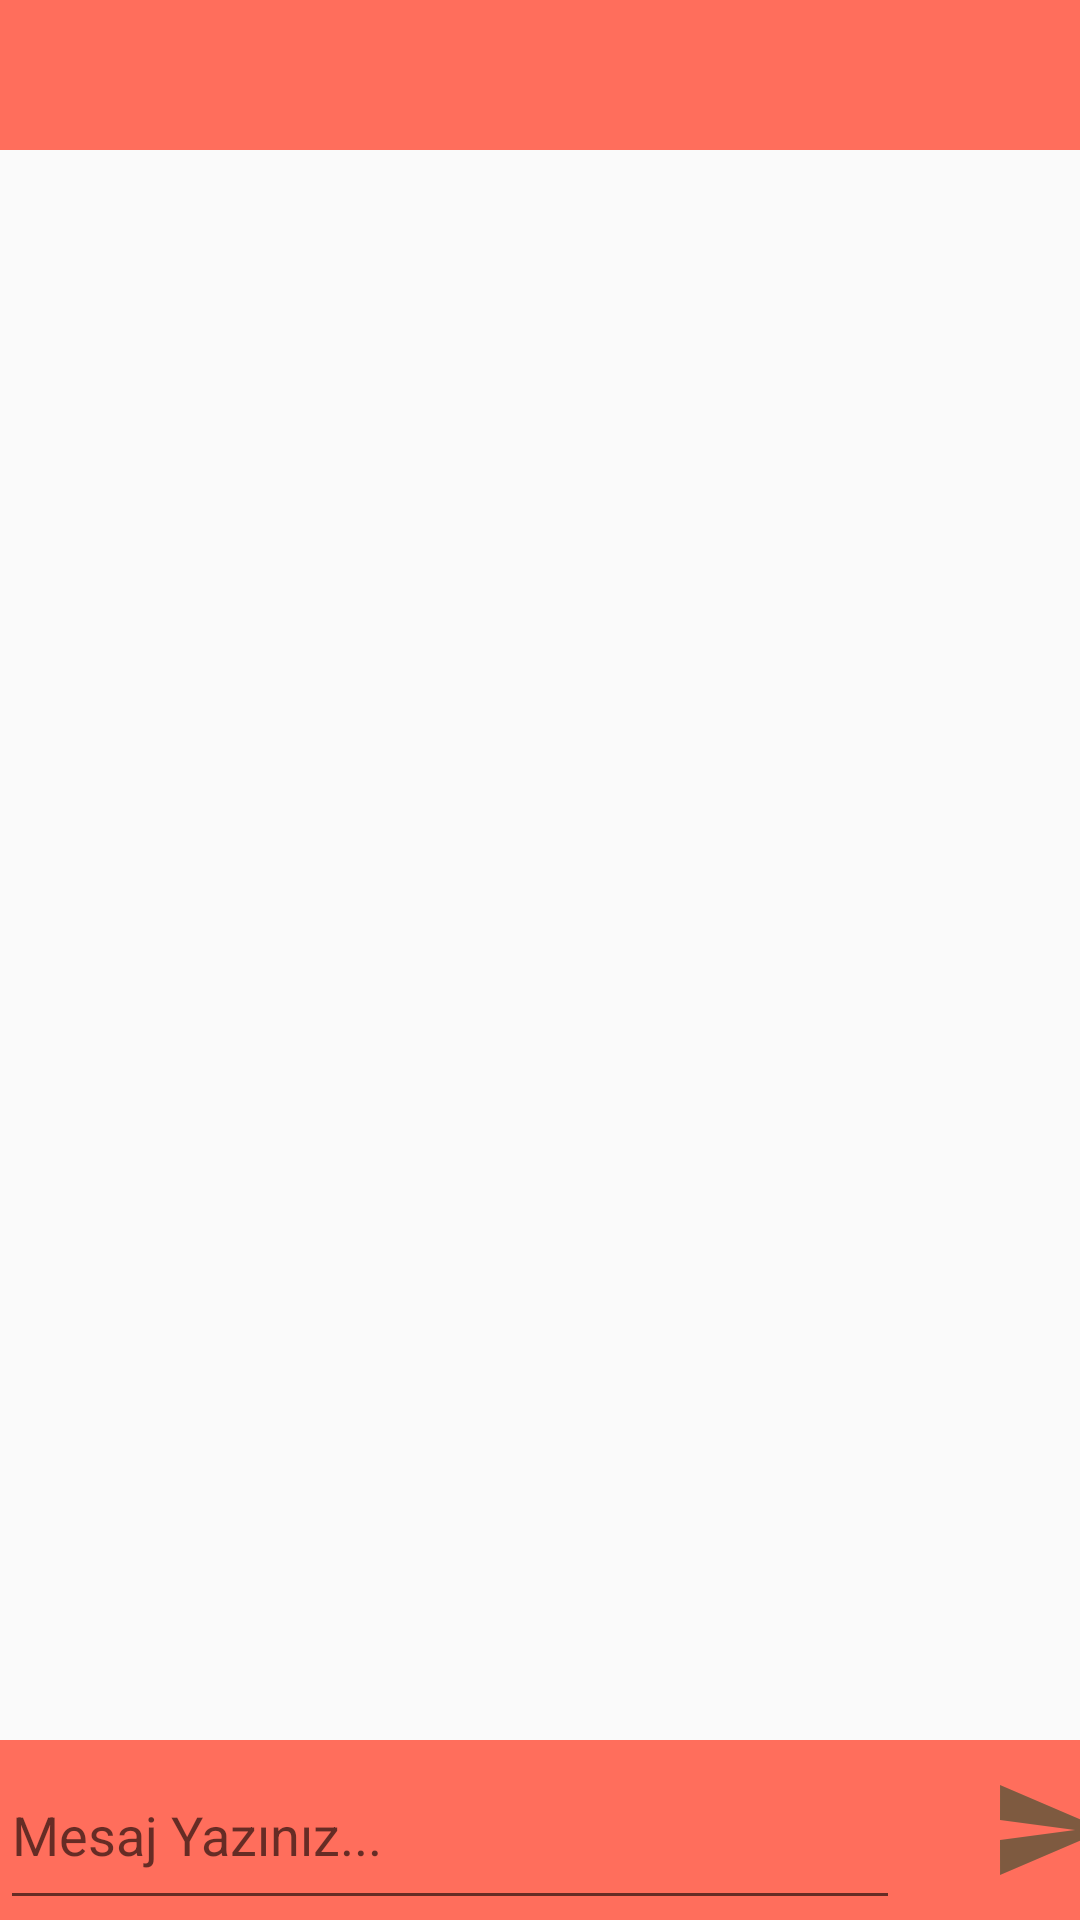

Write the Android layout XML for this screen, with the resource values it uses.
<!-- AndroidManifest.xml: application theme AppTheme -->
<!-- res/layout/activity_chat.xml -->
<?xml version="1.0" encoding="utf-8"?>
<RelativeLayout xmlns:android="http://schemas.android.com/apk/res/android"
    xmlns:app="http://schemas.android.com/apk/res-auto"
    xmlns:tools="http://schemas.android.com/tools"
    android:layout_width="match_parent"
    android:layout_height="match_parent"
    tools:context=".ChatActivity">

    <LinearLayout
        android:background="#FF6E5C"
        android:layout_width="match_parent"
        android:layout_height="50dp"
        android:id="@+id/ust">

        <ImageView
            android:layout_width="100dp"
            android:layout_height="50dp"
            android:src="@drawable/backicon"
            android:layout_gravity="center"
            android:id="@+id/imageBack"></ImageView>

        <TextView
            android:id="@+id/textUser"
            android:layout_width="match_parent"
            android:layout_height="50dp"
            android:layout_gravity="center"
            android:gravity="center"
            android:height="6dp"
            android:textSize="20sp"
            android:textColor="#000"></TextView>






    </LinearLayout>
    <androidx.recyclerview.widget.RecyclerView
        android:layout_width="match_parent"
        android:layout_height="wrap_content"
        android:layout_below="@id/ust"
        android:scrollbars="none"
        android:layout_above="@id/alt"
        android:id="@+id/recylerViewChat"></androidx.recyclerview.widget.RecyclerView>

    <LinearLayout
        android:background="#FF6E5C"
        android:layout_width="match_parent"
        android:layout_height="60dp"
        android:layout_alignParentBottom="true"
        android:id="@+id/alt">

        <EditText
            android:layout_width="300dp"
            android:layout_height="match_parent"
            android:layout_gravity="center"
            android:hint="Mesaj Yazınız..."
            android:id="@+id/editTextMesaj"></EditText>

        <ImageView
            android:layout_marginLeft="25dp"
            android:padding="5dp"
            android:layout_gravity="center"
            android:id="@+id/imageSend"
            android:layout_width="50dp"
            android:layout_height="50dp"
            android:src="@drawable/send"
            android:height="6dp"
            android:textSize="20sp"
            android:textColor="#000"></ImageView>






    </LinearLayout>


</RelativeLayout>
<!-- resources referenced by this layout -->
<resources>
  <!-- drawable send (drawable) -->
  <vector android:height="24dp" android:tint="#7E5A40"
      android:viewportHeight="24" android:viewportWidth="24"
      android:width="24dp" xmlns:android="http://schemas.android.com/apk/res/android">
      <path android:fillColor="@android:color/white" android:pathData="M2.01,21L23,12 2.01,3 2,10l15,2 -15,2z"/>
  </vector>
  <style name="AppTheme" parent="Theme.AppCompat.Light.NoActionBar">
  
          
          <item name="colorPrimary">@color/colorPrimary</item>
          <item name="colorPrimaryDark">@color/colorPrimaryDark</item>
          <item name="colorAccent">@color/colorAccent</item>
      </style>
  <color name="colorPrimary">#6200EE</color>
  <color name="colorPrimaryDark">#3700B3</color>
  <color name="colorAccent">#03DAC5</color>
</resources>
